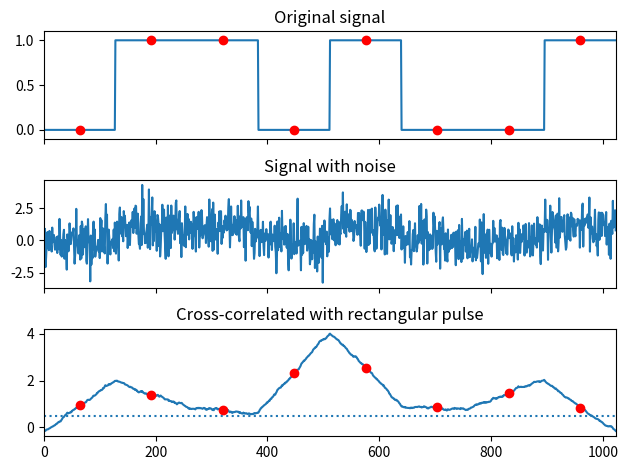

Source code (Python):
import numpy as np
from scipy import signal
import matplotlib.pyplot as plt

rng = np.random.default_rng()
sig = np.repeat([0., 1., 1., 0., 1., 0., 0., 1.], 128)
sig_noise = sig + rng.standard_normal(len(sig))
corr = signal.correlate(sig_noise, sig, mode='same') / 128
clock = np.arange(64, len(sig), 128)
fig, (ax_orig, ax_noise, ax_corr) = plt.subplots(3, 1, sharex=True)
ax_orig.plot(sig)
ax_orig.plot(clock, sig[clock], 'ro')
ax_orig.set_title('Original signal')
ax_noise.plot(sig_noise)
ax_noise.set_title('Signal with noise')
ax_corr.plot(corr)
ax_corr.plot(clock, corr[clock], 'ro')
ax_corr.axhline(0.5, ls=':')
ax_corr.set_title('Cross-correlated with rectangular pulse')
ax_orig.margins(0, 0.1)
fig.tight_layout()
plt.show()
